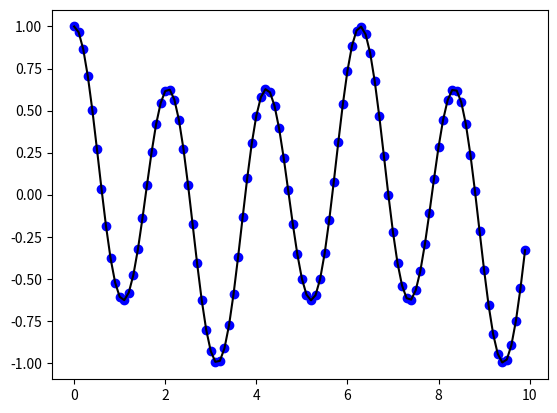

Python code for this plot:
import numpy as np
import matplotlib.pyplot as plt

class Diff:
    def __init__(self,f,h=1.0E-5):
        self.h,self.f = (h,f)
    def __call__(self,x):
        raise NotImplementedError

class Forward1(Diff):
    def __call__(self,x):
        f,h = self.f,self.h
        return (f(x+h)-f(x))/h

class Backward1(Diff):
    def __call__(self,x):
        f,h = self.f,self.h
        return (f(x)-f(x-h))/h

class Central2(Diff):
    def __call__(self,x):
        f,h = self.f,self.h
        return (f(x+h)-f(x-h))/(2*h)

class Central4(Diff):
    def __call__(self,x):
        f,h = self.f,self.h
        return (4/3)*(f(x+h) - f(x-h))/(2*h) - (1/3)*(f(x+2*h)-f(x-2*h))/(4*h)

class Central6(Diff):
    def __call__(self,x):
        f,h = self.f,self.h
        return (3/2)*(f(x+h)-f(x-h))/(2*h) - (3/5)*(f(x+2*h)-f(x-2*h))/(4*h) + \
               (1/10)*(f(x+3*h)-f(x-3*h))/(6*h)

class Forward3(Diff):
    def __call__(self,x):
        f,h = self.f,self.h
        return (-(1/6)*f(x+2*h) + f(x+h) - 0.5*f(x) - (1/3)*f(x-h))/h

diffschemeF = Forward1(np.sin, h=1.0E-5)
diffschemeB = Backward1(np.sin, h=1.0E-5)
diffschemeC = Central2(np.sin, h=1.0E-5)
diffschemeC4 = Central4(np.sin, h=1.0E-5)
diffschemeC6 = Central6(np.sin, h=1.0E-5)
diffschemeF3 = Forward3(np.sin, h=1.0E-5)

diffschemeF(np.pi)
diffschemeB(np.pi)
diffschemeC(np.pi)
diffschemeC4(np.pi)
diffschemeC6(np.pi)
diffschemeF3(np.pi)

def test_Central2():
    def f(x):
        return (a*np.cos(x)**2)*(b*np.sin(x))
    def exact(x):
        return np.cos(x)**3 - 2*np.cos(x)*(np.sin(x)**2)

    a,b = 1.0,1.0
    diffscheme = Central2(f, h=1.0E-5)
    vecdiffscheme = np.vectorize(diffscheme)
    i = np.arange(0,10,0.1)
    numdiff = vecdiffscheme(i)
    # numdiff = [diffscheme(j) for j in i]
    exactdiffval = exact(i)
    plt.plot(i,numdiff,'bo',i,exactdiffval,'k-')
    plt.show()

def _test_one_method(method):
    """ Test method in string 'method' on a some function """
    a,b = 1.0,1.0
    p = np.pi
    f = lambda x : (a*np.cos(x)**2)*(b*np.sin(x))
    exact = lambda x : np.cos(x)**3 - 2*np.cos(x)*(np.sin(x)**2)
    m = eval(method)(f)
    return m(p), abs(exact(p) - m(p))



test_Central2()

{key : _test_one_method(key) for key in ['Forward1','Backward1','Central2',\
    'Central4','Central6','Forward3']}
